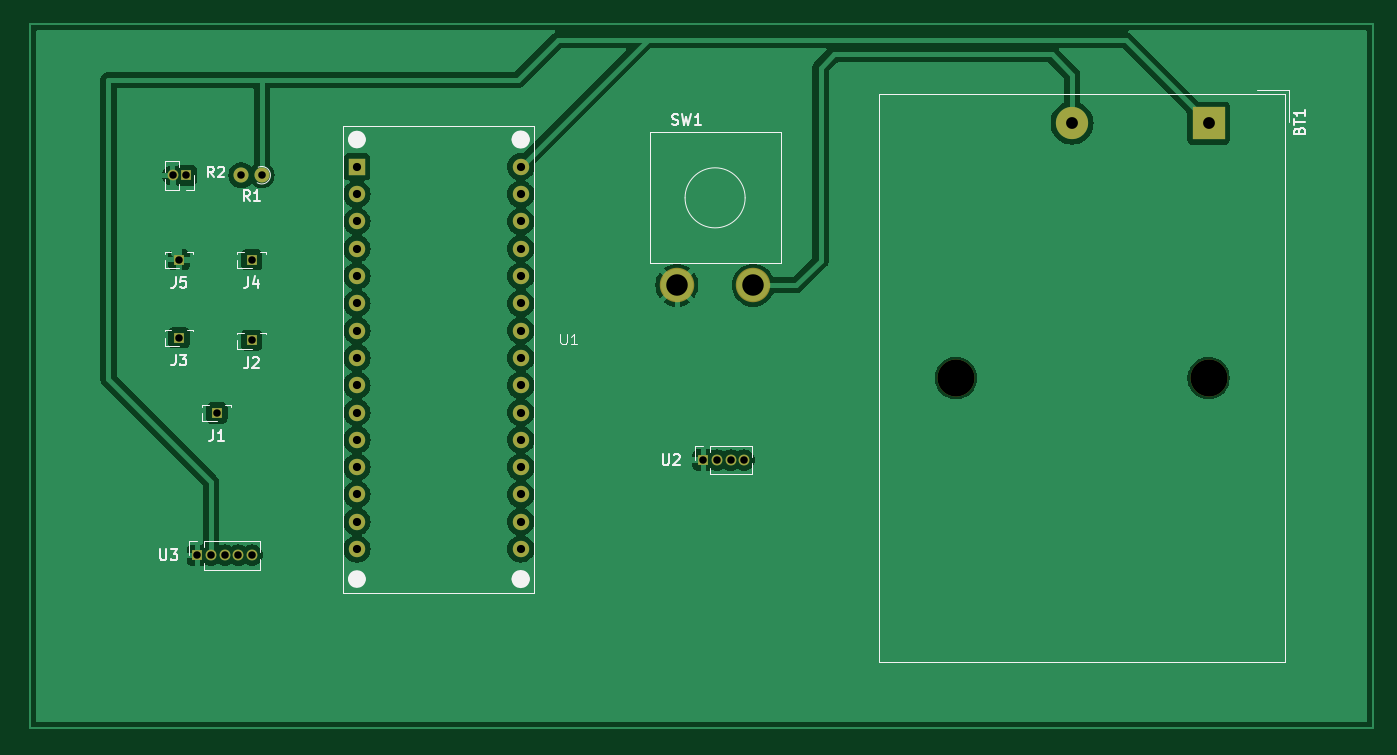
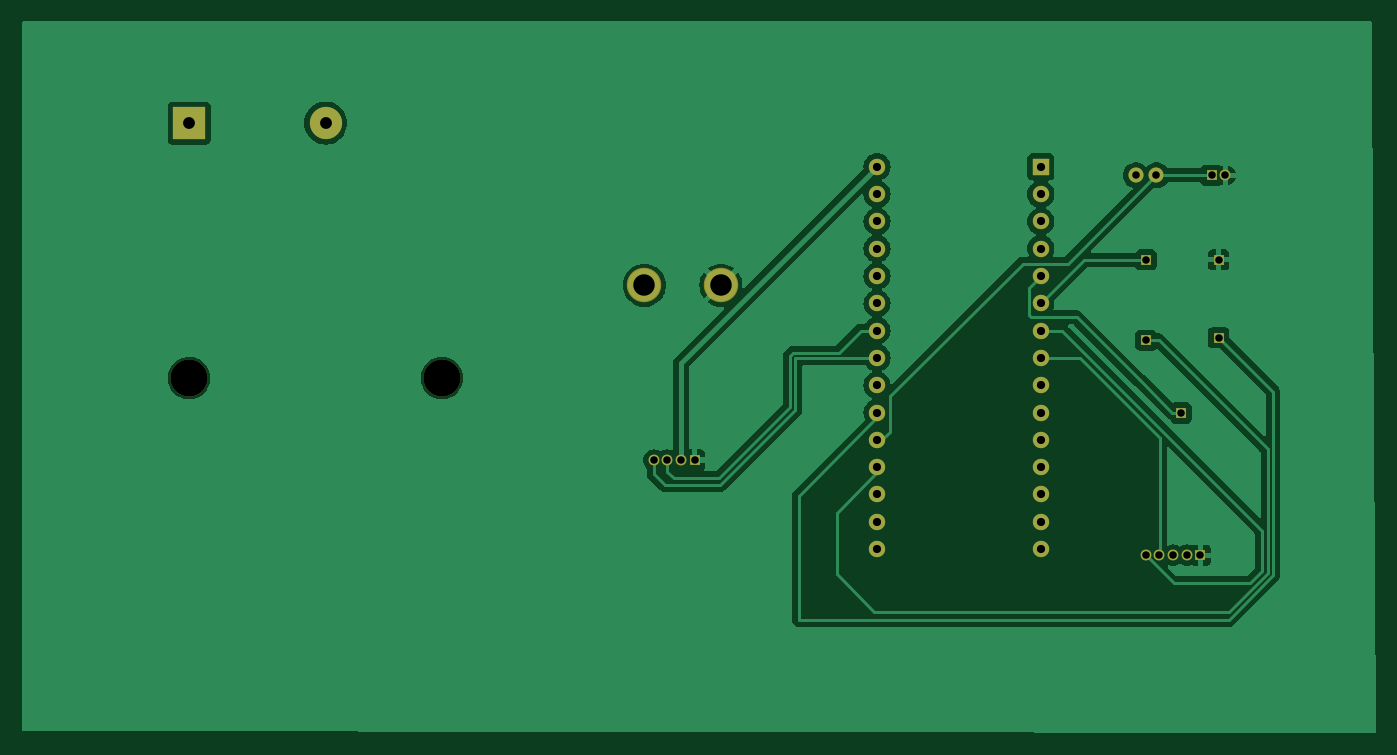
Circuit board: 11 layer files. Board 126.0 x 66.3 mm.
- bottom_copper: hello-B_Cu.gbr (59505 bytes)
- bottom_mask: hello-B_Mask.gbr (2323 bytes)
- paste: hello-B_Paste.gbr (448 bytes)
- bottom_silk: hello-B_Silkscreen.gbr (449 bytes)
- outline: hello-Edge_Cuts.gbr (421 bytes)
- top_copper: hello-F_Cu.gbr (85815 bytes)
- top_mask: hello-F_Mask.gbr (2323 bytes)
- paste: hello-F_Paste.gbr (448 bytes)
- top_silk: hello-F_Silkscreen.gbr (15630 bytes)
- drill: hello-NPTH-drl.gbr (591 bytes)
- drill: hello-PTH-drl.gbr (2205 bytes)

=== bottom_copper: hello-B_Cu.gbr (59505 bytes, source omitted) ===
=== bottom_mask: hello-B_Mask.gbr ===
%TF.GenerationSoftware,KiCad,Pcbnew,8.0.7*%
%TF.CreationDate,2024-12-24T22:10:03+05:30*%
%TF.ProjectId,hello,68656c6c-6f2e-46b6-9963-61645f706362,rev?*%
%TF.SameCoordinates,Original*%
%TF.FileFunction,Soldermask,Bot*%
%TF.FilePolarity,Negative*%
%FSLAX46Y46*%
G04 Gerber Fmt 4.6, Leading zero omitted, Abs format (unit mm)*
G04 Created by KiCad (PCBNEW 8.0.7) date 2024-12-24 22:10:03*
%MOMM*%
%LPD*%
G01*
G04 APERTURE LIST*
%ADD10R,1.000000X1.000000*%
%ADD11O,1.000000X1.000000*%
%ADD12C,3.204000*%
%ADD13C,1.400000*%
%ADD14O,1.400000X1.400000*%
%ADD15C,3.000000*%
%ADD16R,3.000000X3.000000*%
%ADD17C,3.450000*%
%ADD18C,1.524000*%
%ADD19R,1.524000X1.524000*%
G04 APERTURE END LIST*
D10*
%TO.C,J4*%
X92330000Y-91130000D03*
%TD*%
%TO.C,J2*%
X92330000Y-98630000D03*
%TD*%
%TO.C,U2*%
X134340000Y-109780000D03*
D11*
X135610000Y-109780000D03*
X136880000Y-109780000D03*
X138150000Y-109780000D03*
%TD*%
%TO.C,U3*%
X92360000Y-118630000D03*
X91090000Y-118630000D03*
X89820000Y-118630000D03*
X88550000Y-118630000D03*
D10*
X87280000Y-118630000D03*
%TD*%
%TO.C,J5*%
X85580000Y-91130000D03*
%TD*%
D12*
%TO.C,SW1*%
X139000000Y-93500000D03*
X131888000Y-93500000D03*
%TD*%
D13*
%TO.C,R1*%
X93260000Y-83267500D03*
D14*
X91360000Y-83267500D03*
%TD*%
D15*
%TO.C,BT1*%
X168657500Y-78417500D03*
D16*
X181357500Y-78417500D03*
D17*
X157857500Y-102137500D03*
X181357500Y-102137500D03*
%TD*%
D18*
%TO.C,U1*%
X117357500Y-82487500D03*
X117357500Y-85027500D03*
X117357500Y-87567500D03*
X117357500Y-90107500D03*
X117357500Y-92647500D03*
X117357500Y-95187500D03*
X117357500Y-97727500D03*
X117357500Y-100267500D03*
X117357500Y-102807500D03*
X117357500Y-105347500D03*
X117357500Y-107887500D03*
X117357500Y-110427500D03*
X117357500Y-112967500D03*
X117357500Y-115507500D03*
X117357500Y-118047500D03*
X102117500Y-118047500D03*
X102117500Y-115507500D03*
X102117500Y-112967500D03*
X102117500Y-110427500D03*
X102117500Y-107887500D03*
X102117500Y-105347500D03*
X102117500Y-102807500D03*
X102117500Y-100267500D03*
X102117500Y-97727500D03*
X102117500Y-95187500D03*
X102117500Y-92647500D03*
X102117500Y-90107500D03*
X102117500Y-87567500D03*
X102117500Y-85027500D03*
D19*
X102117500Y-82487500D03*
%TD*%
D11*
%TO.C,R2*%
X84960000Y-83292500D03*
D10*
X86230000Y-83292500D03*
%TD*%
%TO.C,J3*%
X85580000Y-98380000D03*
%TD*%
%TO.C,J1*%
X89080000Y-105380000D03*
%TD*%
M02*

=== paste: hello-B_Paste.gbr ===
%TF.GenerationSoftware,KiCad,Pcbnew,8.0.7*%
%TF.CreationDate,2024-12-24T22:10:03+05:30*%
%TF.ProjectId,hello,68656c6c-6f2e-46b6-9963-61645f706362,rev?*%
%TF.SameCoordinates,Original*%
%TF.FileFunction,Paste,Bot*%
%TF.FilePolarity,Positive*%
%FSLAX46Y46*%
G04 Gerber Fmt 4.6, Leading zero omitted, Abs format (unit mm)*
G04 Created by KiCad (PCBNEW 8.0.7) date 2024-12-24 22:10:03*
%MOMM*%
%LPD*%
G01*
G04 APERTURE LIST*
G04 APERTURE END LIST*
M02*

=== bottom_silk: hello-B_Silkscreen.gbr ===
%TF.GenerationSoftware,KiCad,Pcbnew,8.0.7*%
%TF.CreationDate,2024-12-24T22:10:03+05:30*%
%TF.ProjectId,hello,68656c6c-6f2e-46b6-9963-61645f706362,rev?*%
%TF.SameCoordinates,Original*%
%TF.FileFunction,Legend,Bot*%
%TF.FilePolarity,Positive*%
%FSLAX46Y46*%
G04 Gerber Fmt 4.6, Leading zero omitted, Abs format (unit mm)*
G04 Created by KiCad (PCBNEW 8.0.7) date 2024-12-24 22:10:03*
%MOMM*%
%LPD*%
G01*
G04 APERTURE LIST*
G04 APERTURE END LIST*
M02*

=== outline: hello-Edge_Cuts.gbr ===
%TF.GenerationSoftware,KiCad,Pcbnew,8.0.7*%
%TF.CreationDate,2024-12-24T22:10:03+05:30*%
%TF.ProjectId,hello,68656c6c-6f2e-46b6-9963-61645f706362,rev?*%
%TF.SameCoordinates,Original*%
%TF.FileFunction,Profile,NP*%
%FSLAX46Y46*%
G04 Gerber Fmt 4.6, Leading zero omitted, Abs format (unit mm)*
G04 Created by KiCad (PCBNEW 8.0.7) date 2024-12-24 22:10:03*
%MOMM*%
%LPD*%
G01*
G04 APERTURE LIST*
G04 APERTURE END LIST*
M02*

=== top_copper: hello-F_Cu.gbr (85815 bytes, source omitted) ===
=== top_mask: hello-F_Mask.gbr ===
%TF.GenerationSoftware,KiCad,Pcbnew,8.0.7*%
%TF.CreationDate,2024-12-24T22:10:03+05:30*%
%TF.ProjectId,hello,68656c6c-6f2e-46b6-9963-61645f706362,rev?*%
%TF.SameCoordinates,Original*%
%TF.FileFunction,Soldermask,Top*%
%TF.FilePolarity,Negative*%
%FSLAX46Y46*%
G04 Gerber Fmt 4.6, Leading zero omitted, Abs format (unit mm)*
G04 Created by KiCad (PCBNEW 8.0.7) date 2024-12-24 22:10:03*
%MOMM*%
%LPD*%
G01*
G04 APERTURE LIST*
%ADD10R,1.000000X1.000000*%
%ADD11O,1.000000X1.000000*%
%ADD12C,3.204000*%
%ADD13C,1.400000*%
%ADD14O,1.400000X1.400000*%
%ADD15C,3.000000*%
%ADD16R,3.000000X3.000000*%
%ADD17C,3.450000*%
%ADD18C,1.524000*%
%ADD19R,1.524000X1.524000*%
G04 APERTURE END LIST*
D10*
%TO.C,J4*%
X92330000Y-91130000D03*
%TD*%
%TO.C,J2*%
X92330000Y-98630000D03*
%TD*%
%TO.C,U2*%
X134340000Y-109780000D03*
D11*
X135610000Y-109780000D03*
X136880000Y-109780000D03*
X138150000Y-109780000D03*
%TD*%
%TO.C,U3*%
X92360000Y-118630000D03*
X91090000Y-118630000D03*
X89820000Y-118630000D03*
X88550000Y-118630000D03*
D10*
X87280000Y-118630000D03*
%TD*%
%TO.C,J5*%
X85580000Y-91130000D03*
%TD*%
D12*
%TO.C,SW1*%
X139000000Y-93500000D03*
X131888000Y-93500000D03*
%TD*%
D13*
%TO.C,R1*%
X93260000Y-83267500D03*
D14*
X91360000Y-83267500D03*
%TD*%
D15*
%TO.C,BT1*%
X168657500Y-78417500D03*
D16*
X181357500Y-78417500D03*
D17*
X157857500Y-102137500D03*
X181357500Y-102137500D03*
%TD*%
D18*
%TO.C,U1*%
X117357500Y-82487500D03*
X117357500Y-85027500D03*
X117357500Y-87567500D03*
X117357500Y-90107500D03*
X117357500Y-92647500D03*
X117357500Y-95187500D03*
X117357500Y-97727500D03*
X117357500Y-100267500D03*
X117357500Y-102807500D03*
X117357500Y-105347500D03*
X117357500Y-107887500D03*
X117357500Y-110427500D03*
X117357500Y-112967500D03*
X117357500Y-115507500D03*
X117357500Y-118047500D03*
X102117500Y-118047500D03*
X102117500Y-115507500D03*
X102117500Y-112967500D03*
X102117500Y-110427500D03*
X102117500Y-107887500D03*
X102117500Y-105347500D03*
X102117500Y-102807500D03*
X102117500Y-100267500D03*
X102117500Y-97727500D03*
X102117500Y-95187500D03*
X102117500Y-92647500D03*
X102117500Y-90107500D03*
X102117500Y-87567500D03*
X102117500Y-85027500D03*
D19*
X102117500Y-82487500D03*
%TD*%
D11*
%TO.C,R2*%
X84960000Y-83292500D03*
D10*
X86230000Y-83292500D03*
%TD*%
%TO.C,J3*%
X85580000Y-98380000D03*
%TD*%
%TO.C,J1*%
X89080000Y-105380000D03*
%TD*%
M02*

=== paste: hello-F_Paste.gbr ===
%TF.GenerationSoftware,KiCad,Pcbnew,8.0.7*%
%TF.CreationDate,2024-12-24T22:10:03+05:30*%
%TF.ProjectId,hello,68656c6c-6f2e-46b6-9963-61645f706362,rev?*%
%TF.SameCoordinates,Original*%
%TF.FileFunction,Paste,Top*%
%TF.FilePolarity,Positive*%
%FSLAX46Y46*%
G04 Gerber Fmt 4.6, Leading zero omitted, Abs format (unit mm)*
G04 Created by KiCad (PCBNEW 8.0.7) date 2024-12-24 22:10:03*
%MOMM*%
%LPD*%
G01*
G04 APERTURE LIST*
G04 APERTURE END LIST*
M02*

=== top_silk: hello-F_Silkscreen.gbr (15630 bytes, source omitted) ===
=== drill: hello-NPTH-drl.gbr ===
%TF.GenerationSoftware,KiCad,Pcbnew,8.0.7*%
%TF.CreationDate,2024-12-24T22:09:44+05:30*%
%TF.ProjectId,hello,68656c6c-6f2e-46b6-9963-61645f706362,rev?*%
%TF.SameCoordinates,Original*%
%TF.FileFunction,NonPlated,1,2,NPTH,Drill*%
%TF.FilePolarity,Positive*%
%FSLAX46Y46*%
G04 Gerber Fmt 4.6, Leading zero omitted, Abs format (unit mm)*
G04 Created by KiCad (PCBNEW 8.0.7) date 2024-12-24 22:09:44*
%MOMM*%
%LPD*%
G01*
G04 APERTURE LIST*
%TA.AperFunction,ComponentDrill*%
%ADD10C,3.450000*%
%TD*%
G04 APERTURE END LIST*
D10*
%TO.C,BT1*%
X157857500Y-102137500D03*
X181357500Y-102137500D03*
M02*

=== drill: hello-PTH-drl.gbr ===
%TF.GenerationSoftware,KiCad,Pcbnew,8.0.7*%
%TF.CreationDate,2024-12-24T22:09:44+05:30*%
%TF.ProjectId,hello,68656c6c-6f2e-46b6-9963-61645f706362,rev?*%
%TF.SameCoordinates,Original*%
%TF.FileFunction,Plated,1,2,PTH,Drill*%
%TF.FilePolarity,Positive*%
%FSLAX46Y46*%
G04 Gerber Fmt 4.6, Leading zero omitted, Abs format (unit mm)*
G04 Created by KiCad (PCBNEW 8.0.7) date 2024-12-24 22:09:44*
%MOMM*%
%LPD*%
G01*
G04 APERTURE LIST*
%TA.AperFunction,ComponentDrill*%
%ADD10C,0.700000*%
%TD*%
%TA.AperFunction,ComponentDrill*%
%ADD11C,0.762000*%
%TD*%
%TA.AperFunction,ComponentDrill*%
%ADD12C,1.100000*%
%TD*%
%TA.AperFunction,ComponentDrill*%
%ADD13C,2.000000*%
%TD*%
G04 APERTURE END LIST*
D10*
%TO.C,R2*%
X84960000Y-83292500D03*
%TO.C,J5*%
X85580000Y-91130000D03*
%TO.C,J3*%
X85580000Y-98380000D03*
%TO.C,R2*%
X86230000Y-83292500D03*
%TO.C,U3*%
X87280000Y-118630000D03*
X88550000Y-118630000D03*
%TO.C,J1*%
X89080000Y-105380000D03*
%TO.C,U3*%
X89820000Y-118630000D03*
X91090000Y-118630000D03*
%TO.C,R1*%
X91360000Y-83267500D03*
%TO.C,J4*%
X92330000Y-91130000D03*
%TO.C,J2*%
X92330000Y-98630000D03*
%TO.C,U3*%
X92360000Y-118630000D03*
%TO.C,R1*%
X93260000Y-83267500D03*
%TO.C,U2*%
X134340000Y-109780000D03*
X135610000Y-109780000D03*
X136880000Y-109780000D03*
X138150000Y-109780000D03*
D11*
%TO.C,U1*%
X102117500Y-82487500D03*
X102117500Y-85027500D03*
X102117500Y-87567500D03*
X102117500Y-90107500D03*
X102117500Y-92647500D03*
X102117500Y-95187500D03*
X102117500Y-97727500D03*
X102117500Y-100267500D03*
X102117500Y-102807500D03*
X102117500Y-105347500D03*
X102117500Y-107887500D03*
X102117500Y-110427500D03*
X102117500Y-112967500D03*
X102117500Y-115507500D03*
X102117500Y-118047500D03*
X117357500Y-82487500D03*
X117357500Y-85027500D03*
X117357500Y-87567500D03*
X117357500Y-90107500D03*
X117357500Y-92647500D03*
X117357500Y-95187500D03*
X117357500Y-97727500D03*
X117357500Y-100267500D03*
X117357500Y-102807500D03*
X117357500Y-105347500D03*
X117357500Y-107887500D03*
X117357500Y-110427500D03*
X117357500Y-112967500D03*
X117357500Y-115507500D03*
X117357500Y-118047500D03*
D12*
%TO.C,BT1*%
X168657500Y-78417500D03*
X181357500Y-78417500D03*
D13*
%TO.C,SW1*%
X131888000Y-93500000D03*
X139000000Y-93500000D03*
M02*

